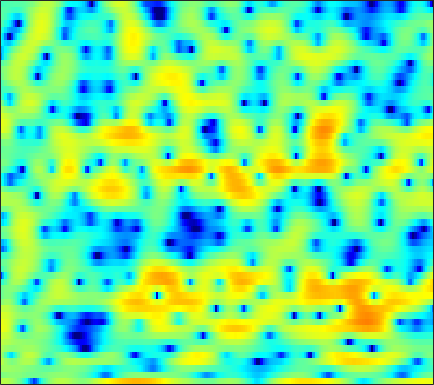

Source data for this figure (header and first rows):
2.4603, 2.4527, 2.3556, 2.1549, 1.9251, 1.5037, 0.95289, 0.4393, -0.39513, -1.4266, -2.7524, -3.987, -6.0759, -8.8789, -11.559, -14.936, -13.251, -10.219, -6.8382, -4.2964, -2.3681, -1.2506, -0.048792, 0.86162
-0.4672, -0.157, 0.1491, 0.344, 0.4235, 0.4557, 0.4131, 0.3396, 0.1976, 0.01619, -0.1878, -0.3426, -0.54, -0.706, -0.7995, -0.8758, -0.8889, -0.8519, -0.742, -0.5758, -0.3713, -0.2032, 0.02302, 0.2333
1.424, 1.382, 1.313, 1.231, 1.162, 1.063, 0.9601, 0.881, 0.7621, 0.6288, 0.4734, 0.341, 0.1471, -0.06134, -0.2321, -0.4751, -0.7273, -0.9134, -1.146, -1.344, -1.478, -1.526, -1.514, -1.417
2.73, 2.097, 1.216, 0.4321, 0.01128, -0.1976, 0.004883, 0.3518, 0.9268, 1.475, 1.89, 2.077, 2.146, 1.989, 1.706, 1.093, 0.1796, -0.7407, -2.349, -4.499, -7.271, -9.486, -10.55, -8.267
1.645, 0.3313, -1.928, -4.8, -6.898, -7.335, -4.891, -2.899, -0.773, 0.7838, 1.853, 2.392, 2.817, 2.941, 2.851, 2.507, 1.926, 1.351, 0.4204, -0.6099, -1.59, -2.15, -2.498, -2.337
1.985, 1.66, 1.225, 0.847, 0.6399, 0.5005, 0.5249, 0.6276, 0.8121, 1.018, 1.195, 1.292, 1.357, 1.338, 1.261, 1.077, 0.8085, 0.5584, 0.1736, -0.2559, -0.7013, -1.03, -1.453, -1.871
2.725, 2.564, 2.321, 2.058, 1.859, 1.605, 1.375, 1.226, 1.053, 0.915, 0.815, 0.7574, 0.692, 0.6326, 0.5778, 0.4738, 0.3258, 0.1738, -0.08925, -0.4248, -0.8321, -1.194, -1.746, -2.396
3.648, 3.503, 3.193, 2.749, 2.335, 1.678, 0.9368, 0.3815, -0.2988, -0.8013, -1.028, -1.006, -0.7797, -0.4249, -0.1444, 0.1824, 0.4061, 0.4881, 0.4758, 0.3104, -0.01534, -0.3634, -0.9586, -1.707
4.729, 4.668, 4.317, 3.641, 2.904, 1.542, -0.372, -2.306, -5.92, -11.49, -13.95, -9.604, -5.251, -2.535, -1.154, 0.1338, 0.9324, 1.28, 1.458, 1.363, 1.028, 0.628, -0.07535, -0.9195
4.568, 4.533, 4.255, 3.713, 3.148, 2.189, 0.9826, -0.0433, -1.422, -2.487, -2.809, -2.544, -1.766, -0.8562, -0.2438, 0.3891, 0.7592, 0.8569, 0.7282, 0.3098, -0.3949, -1.123, -2.349, -3.86
3.966, 3.866, 3.636, 3.274, 2.931, 2.424, 1.85, 1.417, 0.887, 0.4629, 0.1971, 0.1, 0.09739, 0.1985, 0.2928, 0.3985, 0.4074, 0.3209, 0.009504, -0.563, -1.439, -2.352, -4.03, -6.353
2.836, 2.871, 2.816, 2.598, 2.303, 1.784, 1.132, 0.5836, -0.1581, -0.8477, -1.349, -1.508, -1.418, -1.058, -0.6978, -0.2019, 0.2044, 0.4337, 0.5907, 0.5478, 0.2695, -0.08137, -0.7274, -1.529
0.09683, 0.6895, 1.094, 1.138, 0.8954, 0.1757, -0.9878, -2.217, -4.471, -7.614, -11.51, -12.77, -9.785, -6.401, -4.468, -2.52, -1.082, -0.2657, 0.5656, 1.169, 1.569, 1.777, 1.946, 1.979
-1.34, -0.6774, -0.1773, -0.04184, -0.1469, -0.6281, -1.513, -2.467, -4.041, -5.87, -7.545, -8.066, -7.475, -6.145, -5.138, -3.9, -2.778, -2.015, -1.061, -0.1653, 0.6672, 1.219, 1.845, 2.34
-0.9615, -0.6076, -0.157, 0.1419, 0.2938, 0.334, 0.158, -0.1087, -0.6504, -1.334, -2.094, -2.683, -3.538, -4.509, -5.285, -6.272, -6.763, -6.399, -4.992, -3.184, -1.446, -0.3261, 0.887, 1.832
-4.281, -3.477, -2.02, -0.5869, 0.2665, 1.124, 1.648, 1.834, 1.791, 1.453, 0.8073, 0.07392, -1.272, -3.193, -5.183, -9.043, -14.36, -14.06, -8.83, -5.064, -2.553, -1.178, 0.2251, 1.269
-14.57, -9.241, -4.853, -2.021, -0.4707, 1.018, 2.009, 2.488, 2.835, 2.866, 2.598, 2.22, 1.519, 0.6208, -0.1336, -1.092, -1.879, -2.234, -2.384, -2.319, -2.174, -2.066, -1.822, -1.457
-3.067, -2.502, -1.422, -0.2933, 0.5111, 1.466, 2.237, 2.673, 3.087, 3.279, 3.266, 3.138, 2.812, 2.309, 1.848, 1.136, 0.286, -0.455, -1.587, -3.014, -4.855, -6.624, -9.476, -11.39
-1.512, -1.228, -0.7225, -0.06557, 0.449, 1.143, 1.785, 2.205, 2.645, 2.94, 3.079, 3.075, 2.912, 2.589, 2.235, 1.599, 0.7895, 0.04253, -1.175, -2.689, -4.556, -6.21, -8.562, -9.924
-3.809, -3.63, -3.088, -2.227, -1.466, -0.4367, 0.517, 1.15, 1.837, 2.345, 2.666, 2.776, 2.769, 2.596, 2.356, 1.9, 1.319, 0.8059, 0.03339, -0.7921, -1.62, -2.177, -2.765, -3.091
-11.82, -12.64, -10.03, -6.595, -4.452, -2.192, -0.474, 0.5316, 1.565, 2.294, 2.749, 2.931, 2.994, 2.849, 2.631, 2.219, 1.687, 1.243, 0.6231, 0.01563, -0.5421, -0.8937, -1.257, -1.49
-8.719, -9.107, -7.541, -4.93, -3.103, -1.073, 0.5261, 1.469, 2.43, 3.081, 3.447, 3.553, 3.466, 3.139, 2.752, 2.065, 1.21, 0.5065, -0.4449, -1.308, -1.977, -2.318, -2.566, -2.628
-1.358, -1.315, -0.8948, -0.1857, 0.4761, 1.416, 2.306, 2.897, 3.519, 3.915, 4.071, 4.01, 3.669, 3.031, 2.327, 1.07, -0.5897, -2.136, -4.567, -7.139, -8.781, -8.785, -7.729, -6.607
-0.5976, -0.6246, -0.2974, 0.3715, 1.005, 1.909, 2.764, 3.312, 3.885, 4.239, 4.338, 4.226, 3.826, 3.092, 2.299, 0.8676, -1.079, -2.986, -6.343, -10.92, -14.69, -13.38, -10.25, -8.418
-6.396, -7.161, -5.799, -3.238, -1.474, 0.4531, 1.925, 2.756, 3.565, 4.063, 4.268, 4.246, 3.99, 3.472, 2.937, 2.002, 0.8741, -0.07684, -1.397, -2.62, -3.535, -4.002, -4.393, -4.743
-8.214, -9.599, -7.488, -4.255, -2.277, -0.2576, 1.184, 1.992, 2.744, 3.191, 3.375, 3.367, 3.176, 2.83, 2.485, 1.94, 1.332, 0.8692, 0.2633, -0.3088, -0.8245, -1.173, -1.634, -2.11
-0.4996, -0.644, -0.5354, -0.07224, 0.384, 1.008, 1.55, 1.86, 2.127, 2.208, 2.111, 1.923, 1.551, 1.079, 0.675, 0.1762, -0.2576, -0.4947, -0.6873, -0.7648, -0.7993, -0.816, -0.873, -1.02
2.283, 2.139, 2.024, 1.98, 1.986, 2.008, 2.021, 1.977, 1.827, 1.536, 1.057, 0.5586, -0.3048, -1.417, -2.347, -3.585, -4.401, -4.508, -3.931, -2.913, -1.867, -1.212, -0.5468, -0.1518
2.718, 2.441, 2.141, 1.864, 1.699, 1.529, 1.387, 1.278, 1.067, 0.7288, 0.1624, -0.4538, -1.67, -3.497, -5.489, -9.831, -20.15, -21.63, -9.932, -5.277, -2.479, -1.028, 0.3326, 1.2
0.1439, -0.4379, -1.213, -1.864, -2.19, -2.324, -2.2, -1.979, -1.703, -1.511, -1.492, -1.631, -2.035, -2.668, -3.29, -4.159, -4.638, -4.452, -3.415, -1.897, -0.4383, 0.5325, 1.578, 2.362
-4.187, -5.432, -7.932, -11.03, -12.76, -11.96, -9.442, -7.898, -6.33, -5.229, -4.335, -3.768, -3.057, -2.484, -2.085, -1.589, -1.116, -0.7194, -0.1562, 0.4249, 1.023, 1.431, 1.95, 2.449
-4.907, -5.964, -8.363, -11.51, -13.4, -12.97, -11.2, -10.23, -9.635, -9.257, -8.26, -6.971, -4.97, -3.119, -1.933, -0.6812, 0.2411, 0.7313, 1.139, 1.275, 1.208, 1.072, 0.9178, 0.9745
-1.215, -1.517, -2.249, -3.181, -3.908, -4.904, -6.217, -7.566, -10.67, -17.58, -20.43, -11.88, -6.138, -2.788, -1.006, 0.5934, 1.623, 2.011, 2.087, 1.623, 0.4769, -0.9419, -3.897, -7.846
-0.03935, -0.2236, -0.5163, -1.002, -1.451, -2.14, -2.972, -3.643, -4.499, -5.048, -4.843, -4.197, -2.958, -1.631, -0.7486, 0.2084, 0.8264, 1.067, 1.048, 0.6508, -0.2342, -1.204, -2.825, -4.066
-0.9101, -0.8843, -0.9482, -1.107, -1.295, -1.629, -1.966, -2.234, -2.506, -2.633, -2.618, -2.466, -2.146, -1.702, -1.4, -0.9865, -0.6712, -0.4764, -0.3114, -0.2643, -0.2719, -0.2955, -0.2528, -0.03544
-1.415, -1.125, -0.9741, -0.9828, -1.089, -1.338, -1.647, -1.889, -2.186, -2.405, -2.531, -2.559, -2.508, -2.408, -2.282, -2.119, -1.901, -1.724, -1.425, -1.073, -0.6381, -0.2762, 0.2577, 0.8336
-0.7004, -0.3072, -0.07049, -0.1801, -0.4398, -0.9597, -1.664, -2.211, -2.905, -3.435, -3.679, -3.744, -3.729, -3.741, -3.753, -3.843, -3.896, -3.851, -3.533, -2.828, -1.871, -1.051, 0.03602, 1.049
1.687, 1.938, 1.913, 1.443, 0.7942, -0.4909, -2.299, -4, -6.488, -8.199, -7.963, -7.012, -5.895, -5.354, -5.511, -6.358, -8.126, -9.76, -10.65, -8.168, -4.857, -2.78, -0.5915, 1.071
4.138, 4.126, 3.758, 3.021, 2.171, 0.5337, -1.795, -4.226, -8.714, -13.39, -10.81, -8.017, -5.78, -4.815, -4.818, -5.701, -7.59, -9.491, -10.76, -8.163, -4.872, -2.853, -0.7961, 0.6926
4.617, 4.417, 3.959, 3.308, 2.691, 1.699, 0.591, -0.296, -1.365, -2.082, -2.327, -2.254, -2.082, -2.002, -2.043, -2.315, -2.708, -2.975, -3.128, -2.954, -2.569, -2.191, -1.687, -1.242
4.029, 3.67, 3.175, 2.664, 2.297, 1.86, 1.478, 1.244, 0.9938, 0.8377, 0.7377, 0.6995, 0.6405, 0.4953, 0.3523, 0.03617, -0.3922, -0.7852, -1.382, -2.114, -2.925, -3.6, -4.457, -5.08
2.813, 2.142, 1.301, 0.6455, 0.3797, 0.3844, 0.6955, 1.062, 1.582, 2.041, 2.401, 2.572, 2.683, 2.643, 2.475, 2.114, 1.55, 0.9666, -0.07355, -1.496, -3.44, -5.425, -9.227, -15.12
0.2415, -1.194, -3.702, -6.598, -7.73, -5.992, -3.044, -1.207, 0.6796, 2.009, 2.925, 3.38, 3.729, 3.84, 3.764, 3.478, 2.972, 2.442, 1.498, 0.2747, -1.316, -2.76, -4.932, -6.857
-2.217, -3.413, -5.735, -8.603, -9.726, -7.509, -4.205, -2.188, -0.1829, 1.228, 2.159, 2.629, 2.981, 3.071, 3.026, 2.8, 2.433, 2.091, 1.56, 0.9502, 0.286, -0.2165, -0.83, -1.282
-2.97, -2.775, -2.64, -2.476, -2.213, -1.603, -0.7574, -0.08853, 0.7084, 1.32, 1.683, 1.794, 1.75, 1.509, 1.24, 0.833, 0.4492, 0.2103, 0.005816, -0.09377, -0.1009, -0.07087, -0.01816, 0.04128
-2.762, -1.766, -0.738, 0.02924, 0.5088, 1.058, 1.51, 1.763, 1.971, 1.968, 1.735, 1.366, 0.623, -0.3831, -1.315, -2.599, -3.629, -3.988, -3.777, -2.989, -2.024, -1.332, -0.5249, 0.1151
-1.128, -0.2979, 0.6117, 1.361, 1.823, 2.305, 2.61, 2.719, 2.673, 2.364, 1.743, 1.038, -0.3157, -2.272, -4.292, -8.23, -15.27, -21.68, -12.75, -7.75, -4.857, -3.33, -1.792, -0.6385
-0.3619, 0.06672, 0.7022, 1.351, 1.798, 2.292, 2.639, 2.776, 2.755, 2.487, 1.911, 1.27, 0.08548, -1.518, -2.982, -5.178, -7.201, -8.023, -7.807, -6.697, -5.377, -4.417, -3.185, -2.02
-2.197, -1.74, -0.8293, 0.1737, 0.8847, 1.703, 2.351, 2.695, 2.951, 2.975, 2.732, 2.381, 1.687, 0.742, -0.1015, -1.35, -2.689, -3.683, -4.981, -6.17, -6.946, -6.947, -5.968, -4.322
-10.26, -7.308, -4.219, -2.027, -0.7595, 0.5931, 1.648, 2.276, 2.92, 3.325, 3.503, 3.462, 3.2, 2.679, 2.113, 1.083, -0.3065, -1.651, -4.074, -7.766, -14.93, -44.04, -12.61, -6.772
-8.875, -7.611, -5.779, -4.234, -3.189, -1.887, -0.6637, 0.2047, 1.249, 2.105, 2.763, 3.105, 3.333, 3.301, 3.091, 2.562, 1.74, 0.9076, -0.4457, -1.957, -3.286, -3.795, -3.575, -2.72
-5.333, -6.371, -7.556, -8.268, -8.154, -6.964, -5.099, -3.636, -1.851, -0.3057, 0.9485, 1.734, 2.536, 3.076, 3.308, 3.406, 3.265, 3.023, 2.564, 2.007, 1.431, 1.026, 0.5379, 0.06286
-5.093, -7.319, -11.52, -19.65, -35.13, -15.67, -10.24, -7.705, -5.142, -3.032, -1.221, -0.03429, 1.341, 2.45, 3.106, 3.736, 4.096, 4.213, 4.162, 3.899, 3.448, 2.985, 2.184, 1.143
-3.454, -4.937, -7.092, -9.068, -10.08, -10.6, -10.45, -10.04, -8.907, -6.936, -4.48, -2.684, -0.542, 1.216, 2.268, 3.342, 4.081, 4.424, 4.62, 4.536, 4.175, 3.723, 2.859, 1.676
-1.899, -2.782, -4.134, -5.645, -6.953, -9.114, -12.39, -16.8, -34.35, -14.41, -8.044, -4.992, -1.997, 0.1935, 1.47, 2.767, 3.681, 4.136, 4.474, 4.516, 4.268, 3.89, 3.141, 2.102
-1.385, -1.874, -2.651, -3.602, -4.418, -5.628, -6.878, -7.609, -7.765, -6.658, -4.753, -3.24, -1.378, 0.2047, 1.206, 2.296, 3.108, 3.551, 3.919, 4.032, 3.891, 3.613, 3.012, 2.133
-1.751, -1.873, -2.104, -2.41, -2.662, -2.987, -3.217, -3.278, -3.138, -2.736, -2.103, -1.502, -0.6455, 0.2295, 0.8448, 1.604, 2.255, 2.657, 3.05, 3.259, 3.267, 3.131, 2.735, 2.079
-2.713, -2.52, -2.351, -2.236, -2.187, -2.155, -2.132, -2.11, -2.053, -1.936, -1.753, -1.561, -1.215, -0.7533, -0.3326, 0.2934, 0.9633, 1.445, 2.022, 2.475, 2.758, 2.844, 2.775, 2.485
